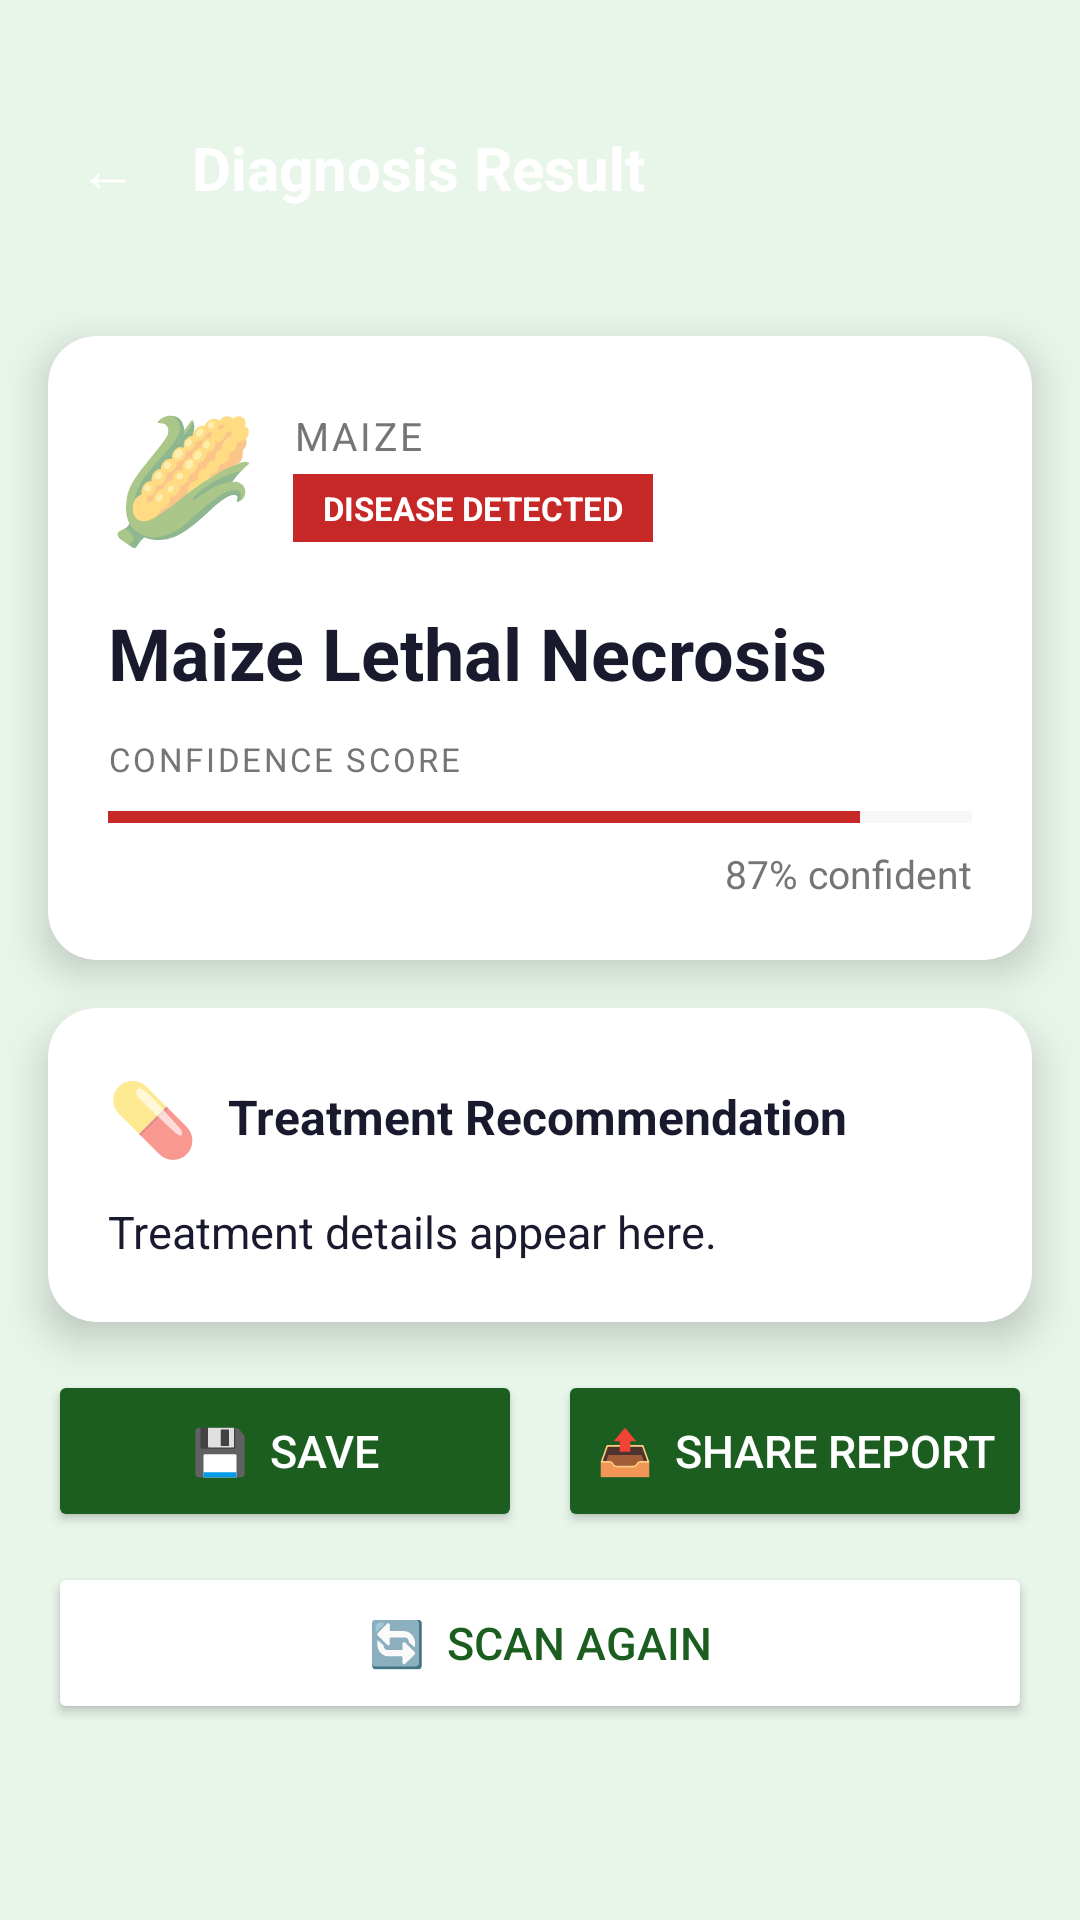

This screen was rendered from an Android layout file. Write that file and the resources it references.
<!-- AndroidManifest.xml: application theme Theme.SmartAgric -->
<!-- res/layout/activity_result.xml -->
<?xml version="1.0" encoding="utf-8"?>
<ScrollView xmlns:android="http://schemas.android.com/apk/res/android"
    android:layout_width="match_parent"
    android:layout_height="match_parent"
    android:background="@color/background">

    <LinearLayout
        android:layout_width="match_parent"
        android:layout_height="wrap_content"
        android:orientation="vertical">

        
        <LinearLayout
            android:id="@+id/resultHeader"
            android:layout_width="match_parent"
            android:layout_height="wrap_content"
            android:background="@drawable/bg_gradient_green"
            android:orientation="horizontal"
            android:gravity="center_vertical"
            android:paddingTop="36dp"
            android:paddingBottom="20dp"
            android:paddingHorizontal="16dp">

            <Button
                android:id="@+id/btnBack"
                android:layout_width="40dp"
                android:layout_height="40dp"
                android:text="←"
                android:textColor="#FFFFFF"
                android:textSize="20sp"
                android:background="@null"
                android:padding="0dp" />

            <TextView
                android:layout_width="wrap_content"
                android:layout_height="wrap_content"
                android:text="Diagnosis Result"
                android:textColor="#FFFFFF"
                android:textSize="20sp"
                android:textStyle="bold"
                android:layout_marginStart="8dp" />
        </LinearLayout>

        
        <TextView
            android:id="@+id/tvDemoBanner"
            android:layout_width="match_parent"
            android:layout_height="wrap_content"
            android:text="⚠️  DEMO MODE — Real TFLite model not loaded. Results are simulated."
            android:textColor="#FFFFFF"
            android:textSize="12sp"
            android:textAlignment="center"
            android:background="@drawable/bg_demo_banner"
            android:paddingVertical="10dp"
            android:paddingHorizontal="16dp"
            android:visibility="gone" />

        
        <androidx.cardview.widget.CardView
            android:layout_width="match_parent"
            android:layout_height="wrap_content"
            android:layout_margin="16dp"
            app:cardCornerRadius="16dp"
            app:cardElevation="8dp"
            xmlns:app="http://schemas.android.com/apk/res-auto">

            <LinearLayout
                android:layout_width="match_parent"
                android:layout_height="wrap_content"
                android:orientation="vertical"
                android:padding="20dp">

                
                <LinearLayout
                    android:layout_width="match_parent"
                    android:layout_height="wrap_content"
                    android:orientation="horizontal"
                    android:gravity="center_vertical"
                    android:layout_marginBottom="16dp">

                    <TextView
                        android:id="@+id/tvCropEmoji"
                        android:layout_width="wrap_content"
                        android:layout_height="wrap_content"
                        android:text="🌽"
                        android:textSize="40sp" />

                    <LinearLayout
                        android:layout_width="0dp"
                        android:layout_height="wrap_content"
                        android:layout_weight="1"
                        android:orientation="vertical"
                        android:layout_marginStart="12dp">

                        <TextView
                            android:id="@+id/tvCropName"
                            android:layout_width="wrap_content"
                            android:layout_height="wrap_content"
                            android:text="Maize"
                            android:textColor="@color/text_gray"
                            android:textSize="13sp"
                            android:textAllCaps="true"
                            android:letterSpacing="0.08" />

                        <TextView
                            android:id="@+id/tvStatusBadge"
                            android:layout_width="wrap_content"
                            android:layout_height="wrap_content"
                            android:text="DISEASE DETECTED"
                            android:textColor="#FFFFFF"
                            android:textSize="11sp"
                            android:textStyle="bold"
                            android:background="@color/disease_color"
                            android:paddingHorizontal="10dp"
                            android:paddingVertical="4dp"
                            android:layout_marginTop="4dp" />
                    </LinearLayout>
                </LinearLayout>

                
                <TextView
                    android:id="@+id/tvDiseaseName"
                    android:layout_width="wrap_content"
                    android:layout_height="wrap_content"
                    android:text="Maize Lethal Necrosis"
                    android:textColor="@color/text_dark"
                    android:textSize="24sp"
                    android:textStyle="bold"
                    android:layout_marginBottom="12dp" />

                
                <TextView
                    android:layout_width="wrap_content"
                    android:layout_height="wrap_content"
                    android:text="CONFIDENCE SCORE"
                    android:textColor="@color/text_gray"
                    android:textSize="11sp"
                    android:letterSpacing="0.08"
                    android:layout_marginBottom="6dp" />

                <ProgressBar
                    android:id="@+id/confidenceBar"
                    style="?android:attr/progressBarStyleHorizontal"
                    android:layout_width="match_parent"
                    android:layout_height="12dp"
                    android:max="100"
                    android:progress="87"
                    android:progressTint="@color/disease_color"
                    android:progressBackgroundTint="#E0E0E0"
                    android:layout_marginBottom="4dp" />

                <TextView
                    android:id="@+id/tvConfidenceValue"
                    android:layout_width="match_parent"
                    android:layout_height="wrap_content"
                    android:text="87% confident"
                    android:textColor="@color/text_gray"
                    android:textSize="13sp"
                    android:textAlignment="textEnd" />

            </LinearLayout>
        </androidx.cardview.widget.CardView>

        
        <androidx.cardview.widget.CardView
            android:layout_width="match_parent"
            android:layout_height="wrap_content"
            android:layout_marginHorizontal="16dp"
            android:layout_marginBottom="16dp"
            app:cardCornerRadius="16dp"
            app:cardElevation="8dp"
            xmlns:app="http://schemas.android.com/apk/res-auto">

            <LinearLayout
                android:layout_width="match_parent"
                android:layout_height="wrap_content"
                android:orientation="vertical"
                android:padding="20dp">

                <LinearLayout
                    android:layout_width="match_parent"
                    android:layout_height="wrap_content"
                    android:orientation="horizontal"
                    android:gravity="center_vertical"
                    android:layout_marginBottom="12dp">

                    <TextView
                        android:layout_width="wrap_content"
                        android:layout_height="wrap_content"
                        android:text="💊"
                        android:textSize="24sp" />

                    <TextView
                        android:layout_width="wrap_content"
                        android:layout_height="wrap_content"
                        android:text="Treatment Recommendation"
                        android:textColor="@color/text_dark"
                        android:textSize="16sp"
                        android:textStyle="bold"
                        android:layout_marginStart="10dp" />
                </LinearLayout>

                <TextView
                    android:id="@+id/tvTreatment"
                    android:layout_width="match_parent"
                    android:layout_height="wrap_content"
                    android:text="Treatment details appear here."
                    android:textColor="@color/text_dark"
                    android:textSize="15sp"
                    android:lineSpacingExtra="4dp" />

            </LinearLayout>
        </androidx.cardview.widget.CardView>

        
        <LinearLayout
            android:layout_width="match_parent"
            android:layout_height="wrap_content"
            android:orientation="vertical"
            android:layout_marginHorizontal="16dp"
            android:layout_marginBottom="28dp">

            <LinearLayout
                android:layout_width="match_parent"
                android:layout_height="wrap_content"
                android:orientation="horizontal"
                android:layout_marginBottom="10dp">

                <Button
                    android:id="@+id/btnSave"
                    android:layout_width="0dp"
                    android:layout_height="54dp"
                    android:layout_weight="1"
                    android:text="💾  Save"
                    android:textColor="#FFFFFF"
                    android:textSize="15sp"
                    android:backgroundTint="@color/green_primary"
                    android:layout_marginEnd="6dp" />

                <Button
                    android:id="@+id/btnShare"
                    android:layout_width="0dp"
                    android:layout_height="54dp"
                    android:layout_weight="1"
                    android:text="📤  Share Report"
                    android:textColor="#FFFFFF"
                    android:textSize="15sp"
                    android:backgroundTint="@color/green_primary"
                    android:layout_marginStart="6dp" />
            </LinearLayout>

            <Button
                android:id="@+id/btnScanAgain"
                android:layout_width="match_parent"
                android:layout_height="54dp"
                android:text="🔄  Scan Again"
                android:textColor="@color/green_primary"
                android:textSize="15sp"
                android:backgroundTint="@color/white" />
        </LinearLayout>

    </LinearLayout>
</ScrollView>
<!-- resources referenced by this layout -->
<resources>
  <color name="background">#E8F5E9</color>
  <color name="disease_color">#C62828</color>
  <color name="green_primary">#1B5E20</color>
  <color name="text_dark">#1A1A2E</color>
  <color name="text_gray">#757575</color>
  <color name="white">#FFFFFF</color>
  <!-- drawable bg_demo_banner (drawable) -->
  <?xml version="1.0" encoding="utf-8"?>
  <shape xmlns:android="http://schemas.android.com/apk/res/android">
      <solid android:color="@color/demo_banner" />
      <corners android:radius="4dp" />
  </shape>
  <style name="Theme.SmartAgric" parent="Theme.MaterialComponents.Light.NoActionBar">
          <item name="colorPrimary">@color/green_primary</item>
          <item name="colorPrimaryVariant">@color/green_dark</item>
          <item name="colorOnPrimary">@color/white</item>
          <item name="colorSecondary">@color/green_accent</item>
          <item name="android:windowBackground">@color/background</item>
          <item name="android:statusBarColor">@color/green_dark</item>
      </style>
  <color name="demo_banner">#FF6F00</color>
  <color name="green_dark">#0A3D12</color>
  <color name="green_accent">#69F0AE</color>
</resources>
